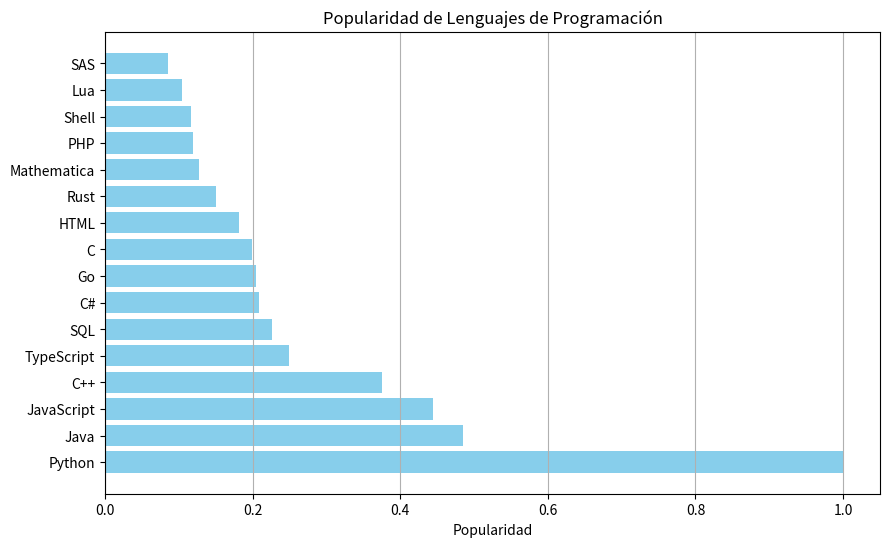

This figure's Python source:
import numpy as np
import matplotlib.pyplot as plt

# Datos en formato de lista
data = [
    ['Python', 1],
    ['Java', 0.4855],
    ['JavaScript', 0.4451],
    ['C++', 0.3749],
    ['TypeScript', 0.2497],
    ['SQL', 0.2258],
    ['C#', 0.2089],
    ['Go', 0.2052],
    ['C', 0.1989],
    ['HTML', 0.1817],
    ['Rust', 0.1506],
    ['Mathematica', 0.1275],
    ['PHP', 0.1196],
    ['Shell', 0.117],
    ['Lua', 0.1041],
    ['SAS', 0.0855]
]

# Convertir a un array de numpy
languages = np.array([item[0] for item in data])  # Lenguajes
popularity = np.array([item[1] for item in data])  # Popularidad

# Graficar
plt.figure(figsize=(10, 6))
plt.barh(languages, popularity, color='skyblue')
plt.xlabel('Popularidad')
plt.title('Popularidad de Lenguajes de Programación')
plt.grid(axis='x')

plt.savefig('The_Top_Programming_Languages_2024_Typescript_and_Rust_are_among_the_rising_stars.svg', format='svg')
# Mostrar la gráfica
plt.show()
